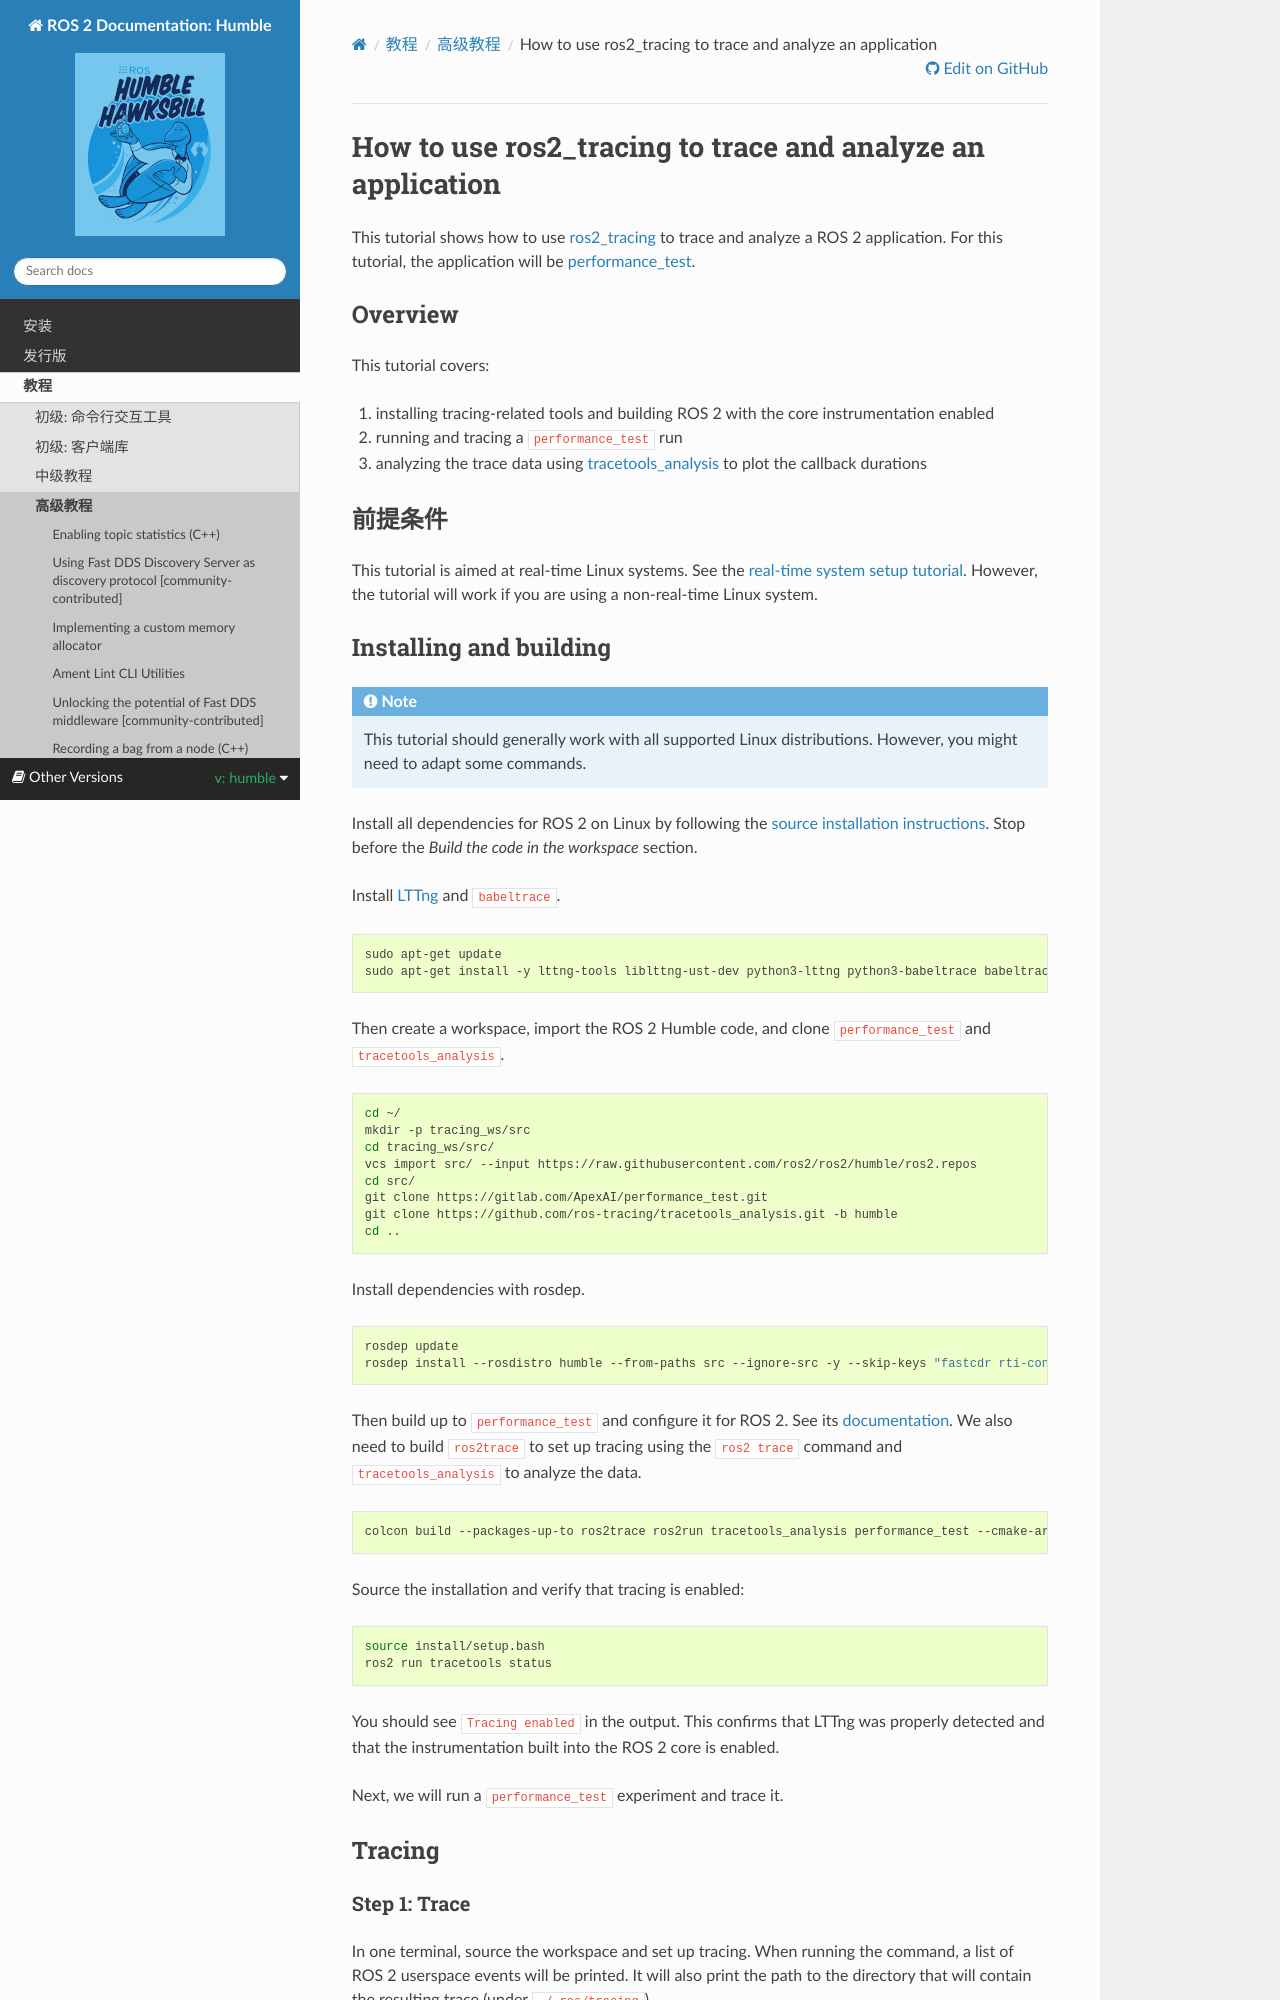

repository: robook-org/ros2_documentation · page: humble/Tutorials/Advanced/ROS2-Tracing-Trace-and-Analyze.html · generator: sphinx

How to use ros2_tracing to trace and analyze an application
===========================================================

This tutorial shows how to use `ros2_tracing <https://github.com/ros2/ros2_tracing>`_ to trace and analyze a ROS 2 application.
For this tutorial, the application will be `performance_test <https://gitlab.com/ApexAI/performance_test>`_.

Overview
--------

This tutorial covers:

1. running and tracing a ``performance_test`` run
2. analyzing the trace data using `tracetools_analysis <https://github.com/ros-tracing/tracetools_analysis>`_ to plot the callback durations

Prerequisites
-------------

This tutorial is aimed at real-time Linux systems.
See the :doc:`real-time system setup tutorial <../Miscellaneous/Building-Realtime-rt_preempt-kernel-for-ROS-2>`.
However, the tutorial will work if you are using a non-real-time Linux system.

Installing and building
-----------------------

Install ROS 2 on Linux by following the :doc:`installation instructions <../../Installation>`.

.. note::

  This tutorial should generally work with all supported Linux distributions.
  However, you might need to adapt some commands.

Install ``babeltrace`` and ``ros2trace``.

.. code-block:: bash

  sudo apt-get update
  sudo apt-get install -y babeltrace ros-{DISTRO}-ros2trace ros-{DISTRO}-tracetools-analysis


Source the ROS 2 installation and verify that tracing is enabled:

.. code-block:: bash

  source /opt/ros/{DISTRO}/setup.bash
  ros2 run tracetools status

You should see ``Tracing enabled`` in the output.

Then create a workspace, and clone ``performance_test`` and ``tracetools_analysis``.

.. code-block:: bash

  cd ~/
  mkdir -p tracing_ws/src
  cd tracing_ws/src/
  git clone https://gitlab.com/ApexAI/performance_test.git
  git clone https://github.com/ros-tracing/tracetools_analysis.git -b {DISTRO}
  cd ..

Install dependencies with rosdep.

.. code-block:: bash

  rosdep update
  rosdep install --from-paths src --ignore-src -y

Then build and configure ``performance_test`` for ROS 2.
See its `documentation <https://gitlab.com/ApexAI/performance_test/-/tree/master/performance_test#performance_test>`_.

.. code-block:: bash

  colcon build --packages-select performance_test --cmake-args -DPERFORMANCE_TEST_RCLCPP_ENABLED=ON

Next, we will run a ``performance_test`` experiment and trace it.

Tracing
-------

Step 1: Trace
^^^^^^^^^^^^^

In one terminal, source the workspace and set up tracing.
When running the command, a list of ROS 2 userspace events will be printed.
It will also print the path to the directory that will contain the resulting trace (under ``~/.ros/tracing``).

.. code-block:: bash

  # terminal 1
  cd ~/tracing_ws
  source install/setup.bash
  ros2 trace --session-name perf-test --list

Press enter to start tracing.
